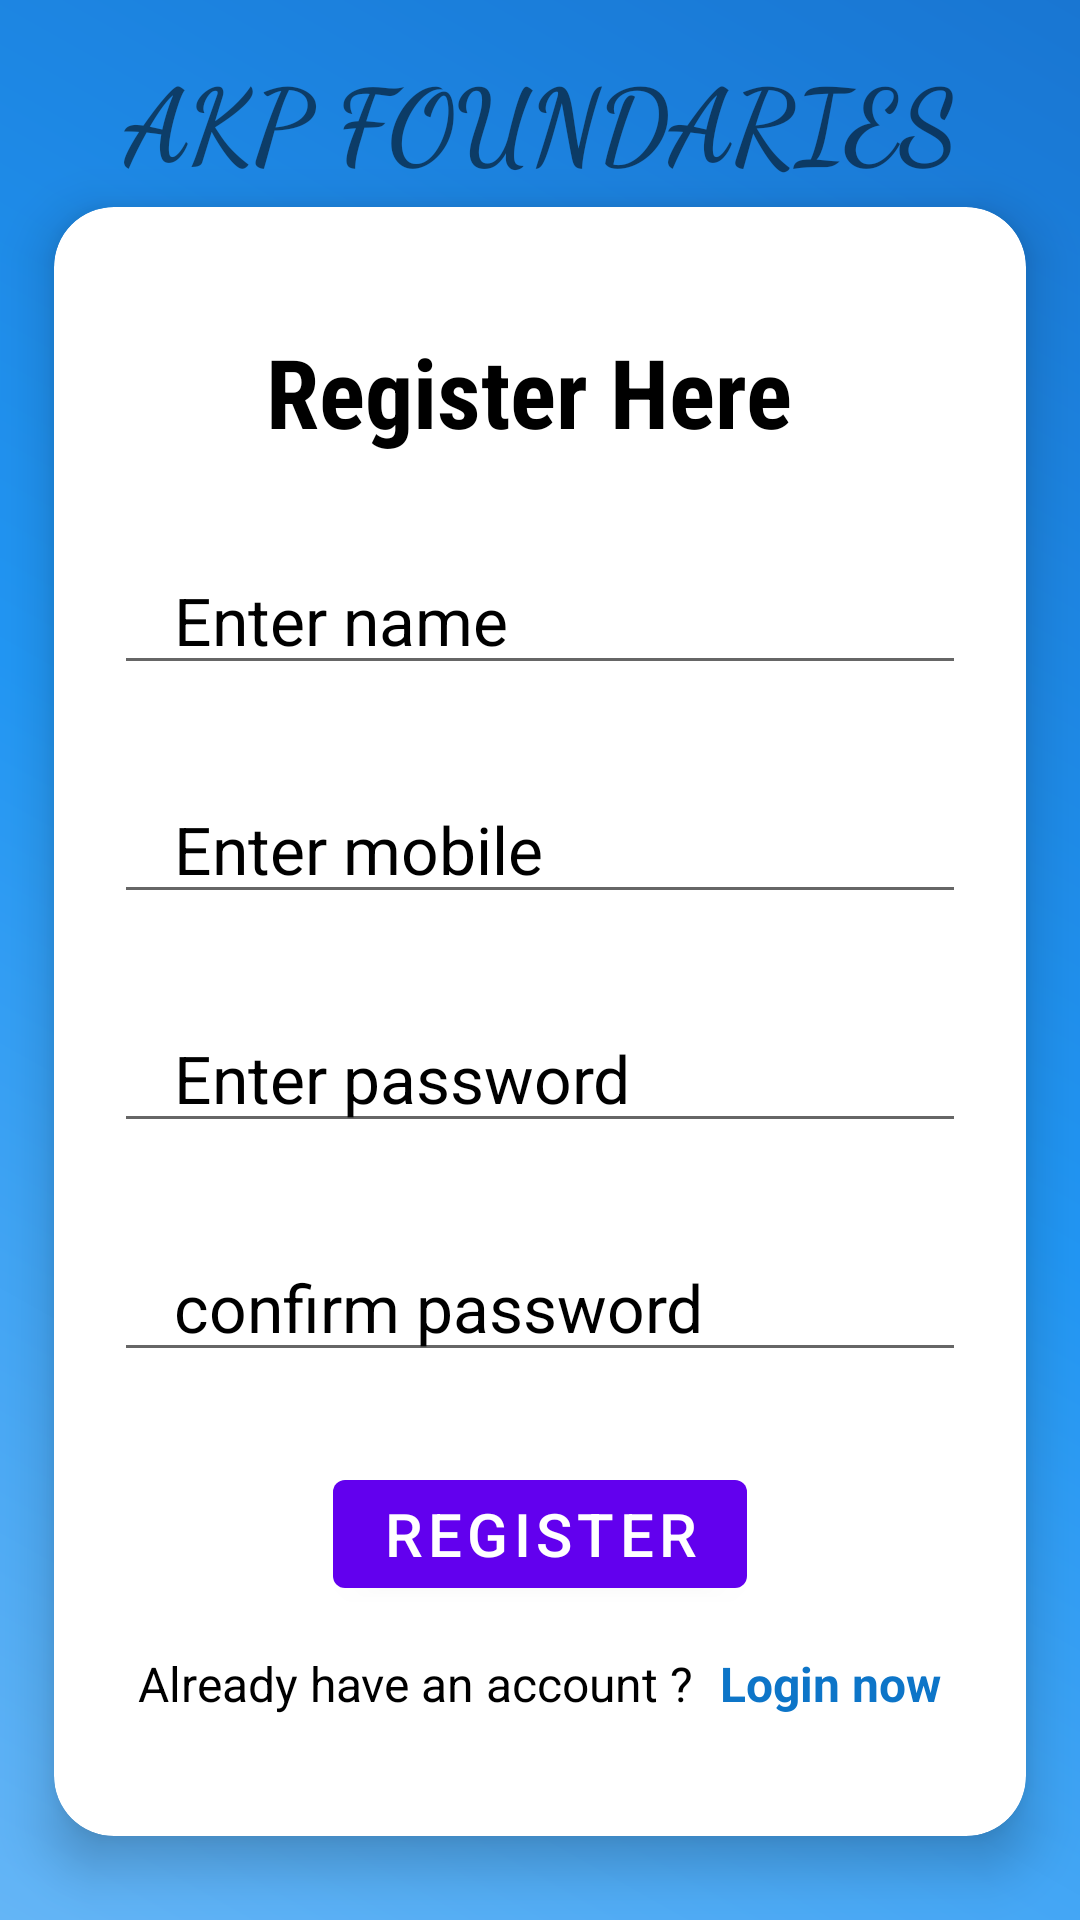

Layout XML and referenced resources for this Android screen:
<!-- AndroidManifest.xml: application theme Theme.AkpFoundaries -->
<!-- res/layout/activity_register.xml -->
<?xml version="1.0" encoding="utf-8"?>
<androidx.constraintlayout.widget.ConstraintLayout xmlns:android="http://schemas.android.com/apk/res/android"
    xmlns:app="http://schemas.android.com/apk/res-auto"
    xmlns:tools="http://schemas.android.com/tools"
    android:layout_width="match_parent"
    android:layout_height="match_parent"
    android:background="@drawable/background"
    tools:context=".RegisterActivity">


    <TextView
        android:layout_width="match_parent"
        android:layout_height="wrap_content"
        android:layout_marginTop="16dp"
        android:fontFamily="cursive"
        android:gravity="center"
        android:text="AKP FOUNDARIES"
        android:textSize="34sp"
        android:textStyle="bold"
        app:layout_constraintEnd_toEndOf="parent"
        app:layout_constraintHorizontal_bias="0.0"
        app:layout_constraintStart_toStartOf="parent"
        app:layout_constraintTop_toTopOf="parent" />

    <androidx.cardview.widget.CardView
        android:layout_width="match_parent"
        android:layout_height="match_parent"
        android:layout_marginTop="45dp"
        android:layout_marginBottom="4dp"
        app:cardBackgroundColor="@color/white"
        app:cardCornerRadius="20dp"
        app:cardElevation="10dp"
        app:cardMaxElevation="12dp"
        app:cardPreventCornerOverlap="true"
        app:cardUseCompatPadding="true"
        app:layout_constraintBottom_toBottomOf="parent"
        app:layout_constraintEnd_toEndOf="parent"
        app:layout_constraintStart_toStartOf="parent" >


        <LinearLayout xmlns:android="http://schemas.android.com/apk/res/android"
            xmlns:app="http://schemas.android.com/apk/res-auto"
            xmlns:tools="http://schemas.android.com/tools"
            android:layout_width="match_parent"
            android:layout_height="match_parent"
            android:gravity="center"
            android:textColor="@color/black"
            android:orientation="vertical"
            tools:context=".RegisterActivity">

            <TextView
                android:layout_width="match_parent"
                android:layout_height="wrap_content"
                android:text="Register Here "
                android:textSize="32sp"
                android:textColor="@color/black"
                android:textStyle="bold"
                android:fontFamily="sans-serif-condensed"
                android:layout_marginBottom="30dp"
                android:gravity="center"/>

            <EditText
                android:id="@+id/register_name"
                android:layout_width="match_parent"
                android:layout_height="wrap_content"
                android:hint="Enter name"
                android:textSize="22sp"
                android:textColorHint="@color/black"
                android:inputType="text"
                android:textColor="@color/black"
                android:layout_marginLeft="20dp"
                android:layout_marginRight="20dp"
                android:paddingStart="20dp"
                android:paddingEnd="0dp"
                android:layout_marginBottom="30dp"/>

            <EditText
                android:id="@+id/register_mobile_number"
                android:layout_width="match_parent"
                android:layout_height="wrap_content"
                android:hint="Enter mobile"
                android:textSize="22sp"
                android:textColorHint="@color/black"
                android:inputType="number"
                android:layout_marginLeft="20dp"
                android:layout_marginRight="20dp"
                android:paddingStart="20dp"
                android:textColor="@color/black"
                android:paddingEnd="0dp"
                android:layout_marginBottom="30dp"/>


            <EditText
                android:id="@+id/register_password"
                android:layout_width="match_parent"
                android:layout_height="wrap_content"
                android:hint="Enter password"
                android:textSize="22sp"
                android:textColorHint="@color/black"
                android:textColor="@color/black"
                android:inputType="textPassword"
                android:layout_marginLeft="20dp"
                android:layout_marginRight="20dp"
                android:paddingStart="20dp"
                android:paddingEnd="0dp"
                android:layout_marginBottom="30dp"/>

            <EditText
                android:id="@+id/register_confirm_password"
                android:layout_width="match_parent"
                android:layout_height="wrap_content"
                android:hint="confirm password"
                android:textSize="22sp"
                android:textColor="@color/black"
                android:inputType="textPassword"
                android:layout_marginLeft="20dp"
                android:layout_marginRight="20dp"
                android:paddingStart="20dp"
                android:paddingEnd="0dp"
                android:textColorHint="@color/black"
                android:layout_marginBottom="30dp"/>

            <Button
                android:id="@+id/register_submit_btn"
                android:layout_width="wrap_content"
                android:layout_height="wrap_content"
                android:textSize="20sp"
                android:text="Register"/>

            <LinearLayout
                android:layout_width="wrap_content"
                android:layout_height="wrap_content"
                android:orientation="horizontal"
                android:gravity="center"
                android:layout_marginTop="15dp">

                <TextView
                    android:layout_width="wrap_content"
                    android:layout_height="wrap_content"
                    android:textSize="16sp"
                    android:textColor="@color/black"
                    android:text="Already have an account ? "/>

                <TextView
                    android:id="@+id/register_login_now_btn"
                    android:layout_width="wrap_content"
                    android:layout_height="wrap_content"
                    android:text="Login now"
                    android:textSize="16sp"
                    android:textColor="#0D75C8"
                    android:layout_marginStart="5dp"
                    android:textStyle="bold"
                    />
            </LinearLayout>

        </LinearLayout>



    </androidx.cardview.widget.CardView>


</androidx.constraintlayout.widget.ConstraintLayout>
<!-- resources referenced by this layout -->
<resources>
  <!-- drawable background (drawable) -->
  <?xml version="1.0" encoding="utf-8"?>
  <shape xmlns:android="http://schemas.android.com/apk/res/android">
      <gradient
          android:type="linear"
          android:angle="45"
          android:startColor="#64b5f6"
          android:centerColor="#2196f3"
          android:endColor="#1976d2"/>
  </shape>
  <style name="Theme.AkpFoundaries" parent="Theme.MaterialComponents.Light.DarkActionBar">
          
          <item name="colorPrimary">@color/purple_500</item>
          <item name="colorPrimaryVariant">@color/purple_700</item>
          <item name="colorOnPrimary">@color/white</item>
          
          <item name="colorSecondary">@color/teal_200</item>
          <item name="colorSecondaryVariant">@color/teal_700</item>
          <item name="colorOnSecondary">@color/black</item>
          
          <item name="android:statusBarColor">?attr/colorPrimaryVariant</item>
          
      </style>
  <!-- not gathered from this repository: default colours our renderer supplied (Android Studio template values) -->
  <color name="purple_500">#FF6200EE</color>
  <color name="purple_700">#FF3700B3</color>
  <color name="teal_200">#FF03DAC5</color>
  <color name="teal_700">#FF018786</color>
  <color name="black">#FF000000</color>
  <color name="white">#FFFFFFFF</color>
</resources>
